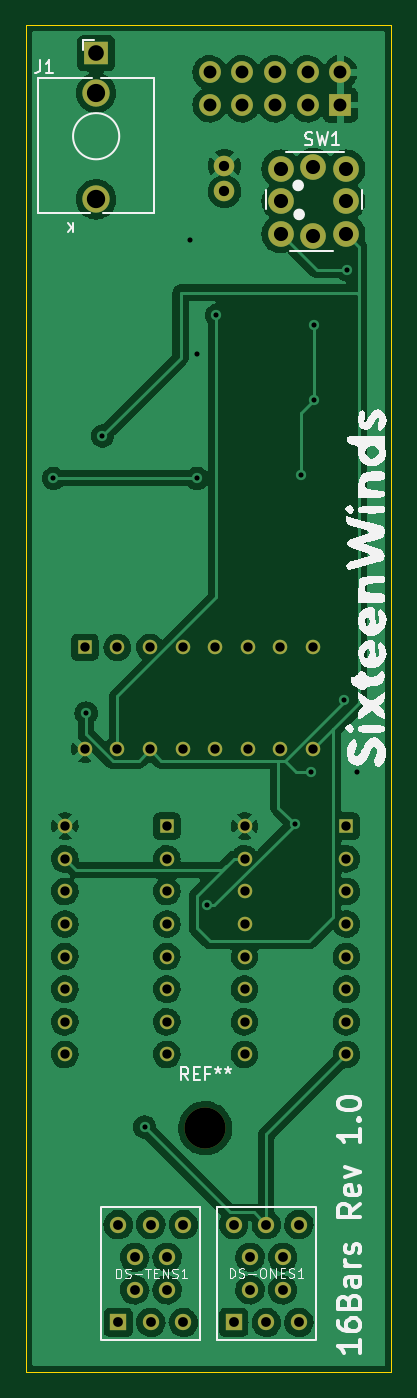
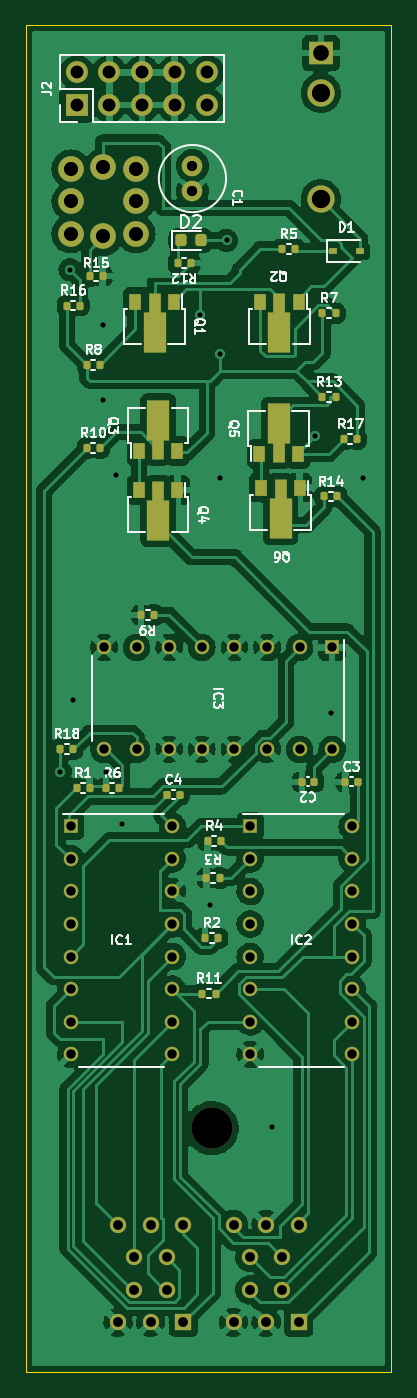
Circuit board: 11 layer files. Board 28.5 x 105.0 mm.
- bottom_copper: 16Bars-B_Cu.gbr (248455 bytes)
- bottom_mask: 16Bars-B_Mask.gbr (6840 bytes)
- paste: 16Bars-B_Paste.gbr (4030 bytes)
- bottom_silk: 16Bars-B_Silkscreen.gbr (31030 bytes)
- outline: 16Bars-Edge_Cuts.gbr (681 bytes)
- top_copper: 16Bars-F_Cu.gbr (170727 bytes)
- top_mask: 16Bars-F_Mask.gbr (3250 bytes)
- paste: 16Bars-F_Paste.gbr (455 bytes)
- top_silk: 16Bars-F_Silkscreen.gbr (23285 bytes)
- drill: 16Bars-NPTH.drl (452 bytes)
- drill: 16Bars-PTH.drl (2384 bytes)

=== bottom_copper: 16Bars-B_Cu.gbr (248455 bytes, source omitted) ===
=== bottom_mask: 16Bars-B_Mask.gbr (6840 bytes, source omitted) ===
=== paste: 16Bars-B_Paste.gbr ===
%TF.GenerationSoftware,KiCad,Pcbnew,(6.0.10)*%
%TF.CreationDate,2023-01-09T12:33:07-08:00*%
%TF.ProjectId,16Bars,31364261-7273-42e6-9b69-6361645f7063,rev?*%
%TF.SameCoordinates,Original*%
%TF.FileFunction,Paste,Bot*%
%TF.FilePolarity,Positive*%
%FSLAX46Y46*%
G04 Gerber Fmt 4.6, Leading zero omitted, Abs format (unit mm)*
G04 Created by KiCad (PCBNEW (6.0.10)) date 2023-01-09 12:33:07*
%MOMM*%
%LPD*%
G01*
G04 APERTURE LIST*
G04 Aperture macros list*
%AMRoundRect*
0 Rectangle with rounded corners*
0 $1 Rounding radius*
0 $2 $3 $4 $5 $6 $7 $8 $9 X,Y pos of 4 corners*
0 Add a 4 corners polygon primitive as box body*
4,1,4,$2,$3,$4,$5,$6,$7,$8,$9,$2,$3,0*
0 Add four circle primitives for the rounded corners*
1,1,$1+$1,$2,$3*
1,1,$1+$1,$4,$5*
1,1,$1+$1,$6,$7*
1,1,$1+$1,$8,$9*
0 Add four rect primitives between the rounded corners*
20,1,$1+$1,$2,$3,$4,$5,0*
20,1,$1+$1,$4,$5,$6,$7,0*
20,1,$1+$1,$6,$7,$8,$9,0*
20,1,$1+$1,$8,$9,$2,$3,0*%
%AMFreePoly0*
4,1,9,3.862500,-0.866500,0.737500,-0.866500,0.737500,-0.450000,-0.737500,-0.450000,-0.737500,0.450000,0.737500,0.450000,0.737500,0.866500,3.862500,0.866500,3.862500,-0.866500,3.862500,-0.866500,$1*%
G04 Aperture macros list end*
%ADD10RoundRect,0.218750X0.218750X0.256250X-0.218750X0.256250X-0.218750X-0.256250X0.218750X-0.256250X0*%
%ADD11RoundRect,0.135000X0.135000X0.185000X-0.135000X0.185000X-0.135000X-0.185000X0.135000X-0.185000X0*%
%ADD12R,0.900000X1.300000*%
%ADD13FreePoly0,270.000000*%
%ADD14FreePoly0,90.000000*%
%ADD15R,0.600000X0.450000*%
%ADD16RoundRect,0.135000X-0.135000X-0.185000X0.135000X-0.185000X0.135000X0.185000X-0.135000X0.185000X0*%
%ADD17RoundRect,0.140000X0.140000X0.170000X-0.140000X0.170000X-0.140000X-0.170000X0.140000X-0.170000X0*%
%ADD18RoundRect,0.140000X-0.140000X-0.170000X0.140000X-0.170000X0.140000X0.170000X-0.140000X0.170000X0*%
G04 APERTURE END LIST*
D10*
%TO.C,D2*%
X72923500Y-51816000D03*
X71348500Y-51816000D03*
%TD*%
D11*
%TO.C,R18*%
X82298000Y-91440000D03*
X81278000Y-91440000D03*
%TD*%
D12*
%TO.C,Q1*%
X73440000Y-56580000D03*
D13*
X74940000Y-56667500D03*
D12*
X76440000Y-56580000D03*
%TD*%
%TO.C,Q2*%
X63720000Y-56580000D03*
D13*
X65220000Y-56667500D03*
D12*
X66720000Y-56580000D03*
%TD*%
%TO.C,Q3*%
X76176000Y-68198000D03*
D14*
X74676000Y-68110500D03*
D12*
X73176000Y-68198000D03*
%TD*%
%TO.C,Q4*%
X73176000Y-71248000D03*
D13*
X74676000Y-71335500D03*
D12*
X76176000Y-71248000D03*
%TD*%
%TO.C,Q5*%
X66778000Y-68452000D03*
D14*
X65278000Y-68364500D03*
D12*
X63778000Y-68452000D03*
%TD*%
%TO.C,Q6*%
X63640000Y-71080000D03*
D13*
X65140000Y-71167500D03*
D12*
X66640000Y-71080000D03*
%TD*%
D11*
%TO.C,R17*%
X59180000Y-67310000D03*
X60200000Y-67310000D03*
%TD*%
%TO.C,R16*%
X80770000Y-56896000D03*
X81790000Y-56896000D03*
%TD*%
D15*
%TO.C,D1*%
X61050000Y-52650000D03*
X58950000Y-52650000D03*
%TD*%
D16*
%TO.C,R9*%
X76010000Y-81000000D03*
X74990000Y-81000000D03*
%TD*%
D17*
%TO.C,C3*%
X59120000Y-94000000D03*
X60080000Y-94000000D03*
%TD*%
D11*
%TO.C,R2*%
X69990000Y-106190000D03*
X71010000Y-106190000D03*
%TD*%
D17*
%TO.C,C4*%
X73000000Y-95000000D03*
X73960000Y-95000000D03*
%TD*%
D11*
%TO.C,R13*%
X60850000Y-64000000D03*
X61870000Y-64000000D03*
%TD*%
%TO.C,R6*%
X77722000Y-94500000D03*
X78742000Y-94500000D03*
%TD*%
%TO.C,R5*%
X63990000Y-52500000D03*
X65010000Y-52500000D03*
%TD*%
D16*
%TO.C,R15*%
X80012000Y-54610000D03*
X78992000Y-54610000D03*
%TD*%
D18*
%TO.C,C2*%
X63480000Y-94000000D03*
X62520000Y-94000000D03*
%TD*%
D16*
%TO.C,R12*%
X73154000Y-53594000D03*
X72134000Y-53594000D03*
%TD*%
%TO.C,R3*%
X70910000Y-101500000D03*
X69890000Y-101500000D03*
%TD*%
D11*
%TO.C,R11*%
X70200000Y-110500000D03*
X71220000Y-110500000D03*
%TD*%
%TO.C,R10*%
X79210000Y-68000000D03*
X80230000Y-68000000D03*
%TD*%
%TO.C,R7*%
X60850000Y-57500000D03*
X61870000Y-57500000D03*
%TD*%
%TO.C,R8*%
X79210000Y-61500000D03*
X80230000Y-61500000D03*
%TD*%
%TO.C,R1*%
X80008000Y-94500000D03*
X81028000Y-94500000D03*
%TD*%
%TO.C,R4*%
X69790000Y-98600000D03*
X70810000Y-98600000D03*
%TD*%
D16*
%TO.C,R14*%
X61724000Y-71770000D03*
X60704000Y-71770000D03*
%TD*%
M02*

=== bottom_silk: 16Bars-B_Silkscreen.gbr (31030 bytes, source omitted) ===
=== outline: 16Bars-Edge_Cuts.gbr ===
%TF.GenerationSoftware,KiCad,Pcbnew,(6.0.10)*%
%TF.CreationDate,2023-01-09T12:33:07-08:00*%
%TF.ProjectId,16Bars,31364261-7273-42e6-9b69-6361645f7063,rev?*%
%TF.SameCoordinates,Original*%
%TF.FileFunction,Profile,NP*%
%FSLAX46Y46*%
G04 Gerber Fmt 4.6, Leading zero omitted, Abs format (unit mm)*
G04 Created by KiCad (PCBNEW (6.0.10)) date 2023-01-09 12:33:07*
%MOMM*%
%LPD*%
G01*
G04 APERTURE LIST*
%TA.AperFunction,Profile*%
%ADD10C,0.100000*%
%TD*%
G04 APERTURE END LIST*
D10*
X56500000Y-140000000D02*
X85000000Y-140000000D01*
X56500000Y-35000000D02*
X85000000Y-35000000D01*
X56500000Y-35000000D02*
X56500000Y-140000000D01*
X85000000Y-35000000D02*
X85000000Y-140000000D01*
M02*

=== top_copper: 16Bars-F_Cu.gbr (170727 bytes, source omitted) ===
=== top_mask: 16Bars-F_Mask.gbr ===
%TF.GenerationSoftware,KiCad,Pcbnew,(6.0.10)*%
%TF.CreationDate,2023-01-09T12:33:07-08:00*%
%TF.ProjectId,16Bars,31364261-7273-42e6-9b69-6361645f7063,rev?*%
%TF.SameCoordinates,Original*%
%TF.FileFunction,Soldermask,Top*%
%TF.FilePolarity,Negative*%
%FSLAX46Y46*%
G04 Gerber Fmt 4.6, Leading zero omitted, Abs format (unit mm)*
G04 Created by KiCad (PCBNEW (6.0.10)) date 2023-01-09 12:33:07*
%MOMM*%
%LPD*%
G01*
G04 APERTURE LIST*
%ADD10R,1.270000X1.270000*%
%ADD11C,1.270000*%
%ADD12C,2.000000*%
%ADD13C,2.130000*%
%ADD14R,1.930000X1.830000*%
%ADD15C,3.200000*%
%ADD16C,1.130000*%
%ADD17R,1.130000X1.130000*%
%ADD18O,1.700000X1.700000*%
%ADD19R,1.700000X1.700000*%
%ADD20C,1.600000*%
G04 APERTURE END LIST*
D10*
%TO.C,DS-ONES1*%
X72720000Y-136120000D03*
D11*
X73990000Y-133580000D03*
X75260000Y-136120000D03*
X76530000Y-133580000D03*
X77800000Y-136120000D03*
X77800000Y-128500000D03*
X76530000Y-131040000D03*
X75260000Y-128500000D03*
X73990000Y-131040000D03*
X72720000Y-128500000D03*
%TD*%
D10*
%TO.C,DS-TENS1*%
X63720000Y-136120000D03*
D11*
X64990000Y-133580000D03*
X66260000Y-136120000D03*
X67530000Y-133580000D03*
X68800000Y-136120000D03*
X68800000Y-128500000D03*
X67530000Y-131040000D03*
X66260000Y-128500000D03*
X64990000Y-131040000D03*
X63720000Y-128500000D03*
%TD*%
D12*
%TO.C,SW1*%
X81472400Y-48771600D03*
X76392400Y-48771600D03*
X76392400Y-46231600D03*
X76392400Y-51311600D03*
X81472400Y-46231600D03*
X81472400Y-51311600D03*
X78932400Y-46111600D03*
X78932400Y-51511600D03*
%TD*%
D13*
%TO.C,J1*%
X62000000Y-40320000D03*
X62000000Y-48620000D03*
D14*
X62000000Y-37220000D03*
%TD*%
D15*
%TO.C,REF\u002A\u002A*%
X70500000Y-121000000D03*
%TD*%
D16*
%TO.C,IC3*%
X61110000Y-91470000D03*
X63650000Y-91470000D03*
X66190000Y-91470000D03*
X68730000Y-91470000D03*
X71270000Y-91470000D03*
X73810000Y-91470000D03*
X76350000Y-91470000D03*
X78890000Y-91470000D03*
X78890000Y-83530000D03*
X76350000Y-83530000D03*
X73810000Y-83530000D03*
X71270000Y-83530000D03*
X68730000Y-83530000D03*
X66190000Y-83530000D03*
X63650000Y-83530000D03*
D17*
X61110000Y-83530000D03*
%TD*%
%TO.C,IC1*%
X81500000Y-97460000D03*
D16*
X81500000Y-100000000D03*
X81500000Y-102540000D03*
X81500000Y-105080000D03*
X81500000Y-107620000D03*
X81500000Y-110160000D03*
X81500000Y-112700000D03*
X81500000Y-115240000D03*
X73560000Y-115240000D03*
X73560000Y-112700000D03*
X73560000Y-110160000D03*
X73560000Y-107620000D03*
X73560000Y-105080000D03*
X73560000Y-102540000D03*
X73560000Y-100000000D03*
X73560000Y-97460000D03*
%TD*%
D18*
%TO.C,J2*%
X70859600Y-38735000D03*
X70859600Y-41275000D03*
X73399600Y-38735000D03*
X73399600Y-41275000D03*
X75939600Y-38735000D03*
X75939600Y-41275000D03*
X78479600Y-38735000D03*
X78479600Y-41275000D03*
X81019600Y-38735000D03*
D19*
X81019600Y-41275000D03*
%TD*%
D16*
%TO.C,IC2*%
X59560000Y-97460000D03*
X59560000Y-100000000D03*
X59560000Y-102540000D03*
X59560000Y-105080000D03*
X59560000Y-107620000D03*
X59560000Y-110160000D03*
X59560000Y-112700000D03*
X59560000Y-115240000D03*
X67500000Y-115240000D03*
X67500000Y-112700000D03*
X67500000Y-110160000D03*
X67500000Y-107620000D03*
X67500000Y-105080000D03*
X67500000Y-102540000D03*
X67500000Y-100000000D03*
D17*
X67500000Y-97460000D03*
%TD*%
D20*
%TO.C,C1*%
X72000000Y-48000000D03*
X72000000Y-46000000D03*
%TD*%
M02*

=== paste: 16Bars-F_Paste.gbr ===
%TF.GenerationSoftware,KiCad,Pcbnew,(6.0.10)*%
%TF.CreationDate,2023-01-09T12:33:07-08:00*%
%TF.ProjectId,16Bars,31364261-7273-42e6-9b69-6361645f7063,rev?*%
%TF.SameCoordinates,Original*%
%TF.FileFunction,Paste,Top*%
%TF.FilePolarity,Positive*%
%FSLAX46Y46*%
G04 Gerber Fmt 4.6, Leading zero omitted, Abs format (unit mm)*
G04 Created by KiCad (PCBNEW (6.0.10)) date 2023-01-09 12:33:07*
%MOMM*%
%LPD*%
G01*
G04 APERTURE LIST*
G04 APERTURE END LIST*
M02*

=== top_silk: 16Bars-F_Silkscreen.gbr (23285 bytes, source omitted) ===
=== drill: 16Bars-NPTH.drl ===
M48
; DRILL file {KiCad (6.0.10)} date Mon Jan  9 12:33:05 2023
; FORMAT={-:-/ absolute / inch / decimal}
; #@! TF.CreationDate,2023-01-09T12:33:05-08:00
; #@! TF.GenerationSoftware,Kicad,Pcbnew,(6.0.10)
; #@! TF.FileFunction,NonPlated,1,2,NPTH
FMAT,2
INCH
; #@! TA.AperFunction,NonPlated,NPTH,ComponentDrill
T1C0.0433
; #@! TA.AperFunction,NonPlated,NPTH,ComponentDrill
T2C0.1260
%
G90
G05
T1
X3.0076Y-1.9201
X3.2076Y-1.9201
T2
X2.7756Y-4.7638
T0
M30

=== drill: 16Bars-PTH.drl ===
M48
; DRILL file {KiCad (6.0.10)} date Mon Jan  9 12:33:05 2023
; FORMAT={-:-/ absolute / inch / decimal}
; #@! TF.CreationDate,2023-01-09T12:33:05-08:00
; #@! TF.GenerationSoftware,Kicad,Pcbnew,(6.0.10)
; #@! TF.FileFunction,Plated,1,2,PTH
FMAT,2
INCH
; #@! TA.AperFunction,Plated,PTH,ViaDrill
T1C0.0157
; #@! TA.AperFunction,Plated,PTH,ComponentDrill
T2C0.0287
; #@! TA.AperFunction,Plated,PTH,ComponentDrill
T3C0.0300
; #@! TA.AperFunction,Plated,PTH,ComponentDrill
T4C0.0315
; #@! TA.AperFunction,Plated,PTH,ComponentDrill
T5C0.0394
; #@! TA.AperFunction,Plated,PTH,ComponentDrill
T6C0.0433
; #@! TA.AperFunction,Plated,PTH,ComponentDrill
T7C0.0480
; #@! TA.AperFunction,Plated,PTH,ComponentDrill
T8C0.0559
; #@! TA.AperFunction,Plated,PTH,ComponentDrill
T9C0.0563
%
G90
G05
T1
X2.31Y-2.77
X2.41Y-3.49
X2.46Y-2.64
X2.59Y-4.76
X2.73Y-2.04
X2.75Y-2.39
X2.75Y-2.77
X2.78Y-4.08
X2.81Y-2.27
X3.05Y-3.83
X3.07Y-2.76
X3.1Y-3.67
X3.11Y-2.3
X3.11Y-2.53
X3.2Y-3.45
X3.21Y-2.13
X3.24Y-3.67
T2
X2.3449Y-3.837
X2.3449Y-3.937
X2.3449Y-4.037
X2.3449Y-4.137
X2.3449Y-4.237
X2.3449Y-4.337
X2.3449Y-4.437
X2.3449Y-4.537
X2.4059Y-3.2886
X2.4059Y-3.6012
X2.5059Y-3.2886
X2.5059Y-3.6012
X2.6059Y-3.2886
X2.6059Y-3.6012
X2.6575Y-3.837
X2.6575Y-3.937
X2.6575Y-4.037
X2.6575Y-4.137
X2.6575Y-4.237
X2.6575Y-4.337
X2.6575Y-4.437
X2.6575Y-4.537
X2.7059Y-3.2886
X2.7059Y-3.6012
X2.8059Y-3.2886
X2.8059Y-3.6012
X2.8961Y-3.837
X2.8961Y-3.937
X2.8961Y-4.037
X2.8961Y-4.137
X2.8961Y-4.237
X2.8961Y-4.337
X2.8961Y-4.437
X2.8961Y-4.537
X2.9059Y-3.2886
X2.9059Y-3.6012
X3.0059Y-3.2886
X3.0059Y-3.6012
X3.1059Y-3.2886
X3.1059Y-3.6012
X3.2087Y-3.837
X3.2087Y-3.937
X3.2087Y-4.037
X3.2087Y-4.137
X3.2087Y-4.237
X3.2087Y-4.337
X3.2087Y-4.437
X3.2087Y-4.537
T3
X2.5087Y-5.0591
X2.5087Y-5.3591
X2.5587Y-5.1591
X2.5587Y-5.2591
X2.6087Y-5.0591
X2.6087Y-5.3591
X2.6587Y-5.1591
X2.6587Y-5.2591
X2.7087Y-5.0591
X2.7087Y-5.3591
X2.863Y-5.0591
X2.863Y-5.3591
X2.913Y-5.1591
X2.913Y-5.2591
X2.963Y-5.0591
X2.963Y-5.3591
X3.013Y-5.1591
X3.013Y-5.2591
X3.063Y-5.0591
X3.063Y-5.3591
T4
X2.8346Y-1.811
X2.8346Y-1.8898
T5
X2.7897Y-1.525
X2.7897Y-1.625
X2.8897Y-1.525
X2.8897Y-1.625
X2.9897Y-1.525
X2.9897Y-1.625
X3.0897Y-1.525
X3.0897Y-1.625
X3.1897Y-1.525
X3.1897Y-1.625
T6
X3.0076Y-1.8201
X3.0076Y-2.0201
X3.1076Y-1.8154
X3.1076Y-2.028
X3.2076Y-1.8201
X3.2076Y-2.0201
T7
X2.4409Y-1.4654
T8
X2.4409Y-1.5874
T9
X2.4409Y-1.9142
T0
M30

